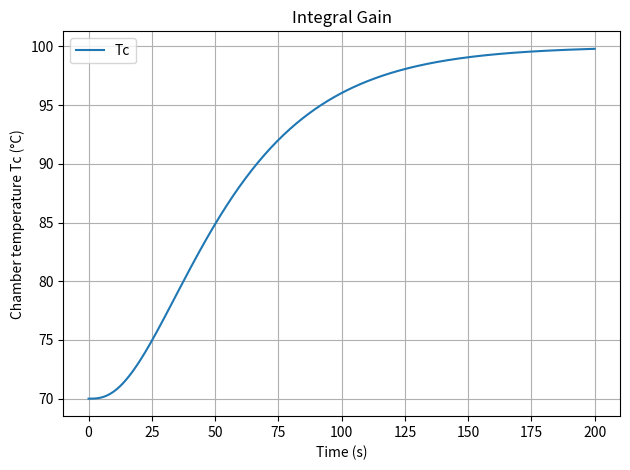
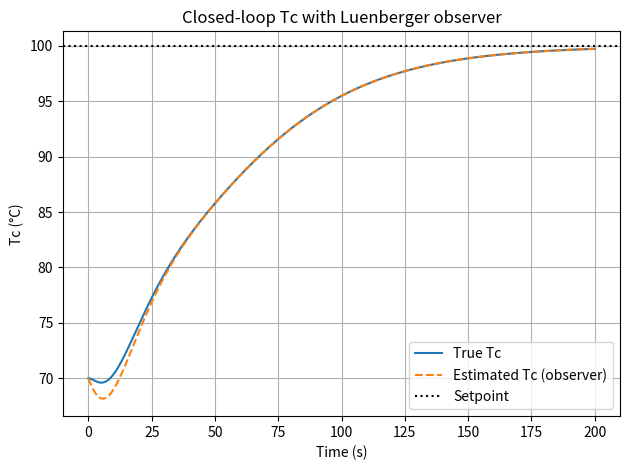

Write the Python code that produced these figures, in order.
import numpy as np
from scipy.integrate import solve_ivp
from scipy.signal import place_poles
import matplotlib.pyplot as plt

# 0) 파라미터
Cf   = 500.0
Cc   = 2500.0
kf   = 150.0
kfa  = 20.0
kca  = 25.0
gamma = 1000.0
Tamb  = 25.0

up0, uf0 = 0.4, 0.6
Tf0, Tc0, mp0 = 70, 70, 0.0
x_op = np.array([Tf0, Tc0, mp0])

# 1) 선형 모델
A = np.array([
    [-(kf + kfa)/Cf,  kf/Cf, 0.0],
    [ kf/Cc, -(kf + kca)/Cc, 0.0],
    [ 0.0, 0.0, 0.0]
])

B = np.array([
    [(gamma/Cf)*uf0, (gamma/Cf)*up0],
    [0.0, 0.0],
    [-1.0, 0.0]
])

C = np.array([[0.0, 1.0, 0.0]])

# 2) 2.7.2 Integral Action
A_t = np.block([
    [A, np.zeros((3,1))],
    [-C, np.zeros((1,1))]
])

B_t = np.vstack([B, [[0.0, 0.0]]])
E_t = np.vstack([np.zeros((3,1)), [[1.0]]])
C_t = np.hstack([C, np.zeros((1,1))])

# 3) pole 배치
desired_poles = [-0.03, -0.05, -0.08, -0.10] 

K = place_poles(A_t, B_t, desired_poles).gain_matrix 
A_cl = A_t - B_t @ K

Tc_sp = 100
r_delta = Tc_sp - Tc0
z0 = np.zeros(4)

def f_cl(t, z):
    return A_cl @ z + (E_t.flatten() * r_delta)

t = np.linspace(0.0, 200.0, 401)
sol = solve_ivp(f_cl, (t[0], t[-1]), z0, t_eval=t, rtol=1e-7, atol=1e-9)

Tc_dev = (C_t @ sol.y).ravel() 
Tc_cl = Tc0 + Tc_dev

print("t.shape:", t.shape, "  Tc_cl.shape:", Tc_cl.shape)

plt.figure()
plt.plot(t, Tc_cl, label='Tc')
plt.xlabel('Time (s)')
plt.title('Integral Gain')
plt.ylabel('Chamber temperature Tc (°C)')
plt.grid(True)
plt.legend()
plt.tight_layout()
plt.show()

# 2.7.4 Luenberger observer for [Tf, Tc]

A11 = A[0:2, 0:2] 
C1  = np.array([[0.0, 1.0]])  # y = Tc = [0 1] x1

# Observability check
O1 = np.vstack([C1,
                C1 @ A11])
print("rank(O1) =", np.linalg.matrix_rank(O1)) 

# observer poles
observer_poles = [-0.12, -0.18]

L1 = place_poles(A11.T, C1.T, observer_poles).gain_matrix.T
print("Observer L1 =\n", L1)

L = np.vstack([L1,
               [[0.0],
                [0.0]]])
print("L_full =\n", L)

Tc_sp = 100.0
r_delta = Tc_sp - Tc0

def f_cl_with_observer(t, x_all):
    z = x_all[0:4] # augmented state
    z_hat = x_all[4:8] # observer state 
    y = (C_t @ z)[0]
    y_hat = (C_t @ z_hat)[0]

    u = (-K @ z_hat).flatten() 

    z_dot = A_t @ z + B_t @ u + (E_t.flatten() * r_delta)

    z_hat_dot = A_t @ z_hat + B_t @ u \
                + (E_t.flatten() * r_delta) \
                + (L * (y - y_hat)).flatten()

    return np.hstack([z_dot, z_hat_dot])

z0_true = np.zeros(4)

z0_hat  = np.array([-10, 0.0, 0.0, 0.0])

x0_all  = np.hstack([z0_true, z0_hat])

t = np.linspace(0.0, 200.0, 401)
sol = solve_ivp(f_cl_with_observer, (t[0], t[-1]), x0_all, t_eval=t, rtol=1e-7, atol=1e-9)

z     = sol.y[0:4, :]
z_hat = sol.y[4:8, :]

Tc_true = Tc0 + (C_t @ z).ravel()
Tc_hat  = Tc0 + (C_t @ z_hat).ravel()

plt.figure()
plt.plot(t, Tc_true, label='True Tc')
plt.plot(t, Tc_hat, '--', label='Estimated Tc (observer)')
plt.axhline(Tc_sp, linestyle=':', color='k', label='Setpoint')
plt.xlabel('Time (s)')
plt.ylabel('Tc (°C)')
plt.grid(True)
plt.legend()
plt.title('Closed-loop Tc with Luenberger observer')
plt.tight_layout()
plt.show()
